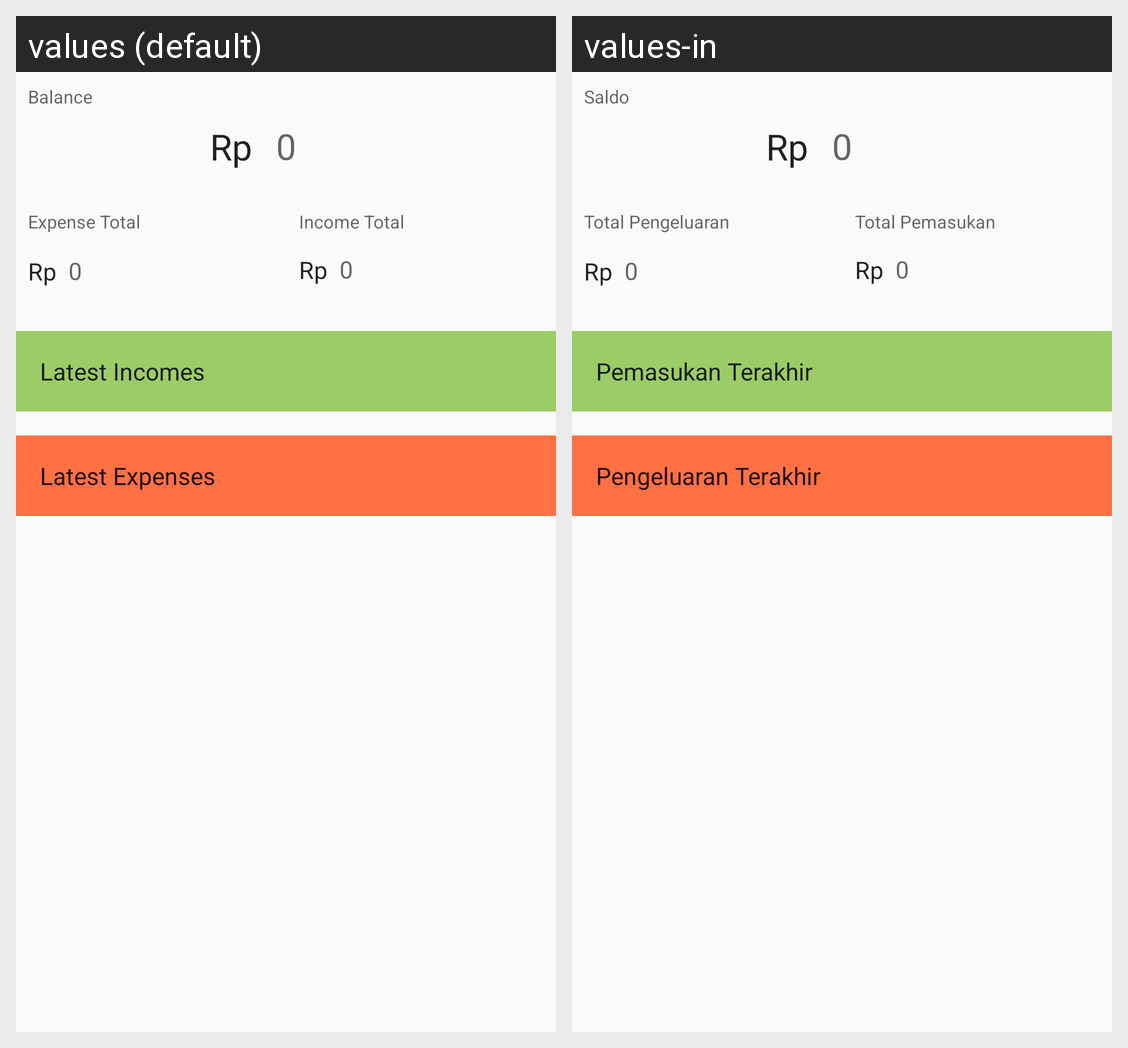

The same Android screen rendered under two of its app's locales, left to right. List the strings drawn on it with the default value and each locale's translation.
Android screen res/layout/fragment_home.xml rendered under 2 locales, left to right: values (default), values-in. Device: Nexus 5 (rendered at 1080×1920; each locale shown at half size, 540×960, under a caption strip naming it); theme AppTheme.
Strings drawn on this screen, with the default value and each locale's value (text and hints the layout hard-codes, and strings that could not be matched under every locale, appear in the picture but are not listed):

latest_incomes
  values: Latest Incomes
  values-in: Pemasukan Terakhir

latest_expenses
  values: Latest Expenses
  values-in: Pengeluaran Terakhir

balance
  values: Balance
  values-in: Saldo

rp
  values: Rp
  values-in: Rp

zero
  values: 0
  values-in: 0

expenditure_total
  values: Expense Total
  values-in: Total Pengeluaran

income_total
  values: Income Total
  values-in: Total Pemasukan
